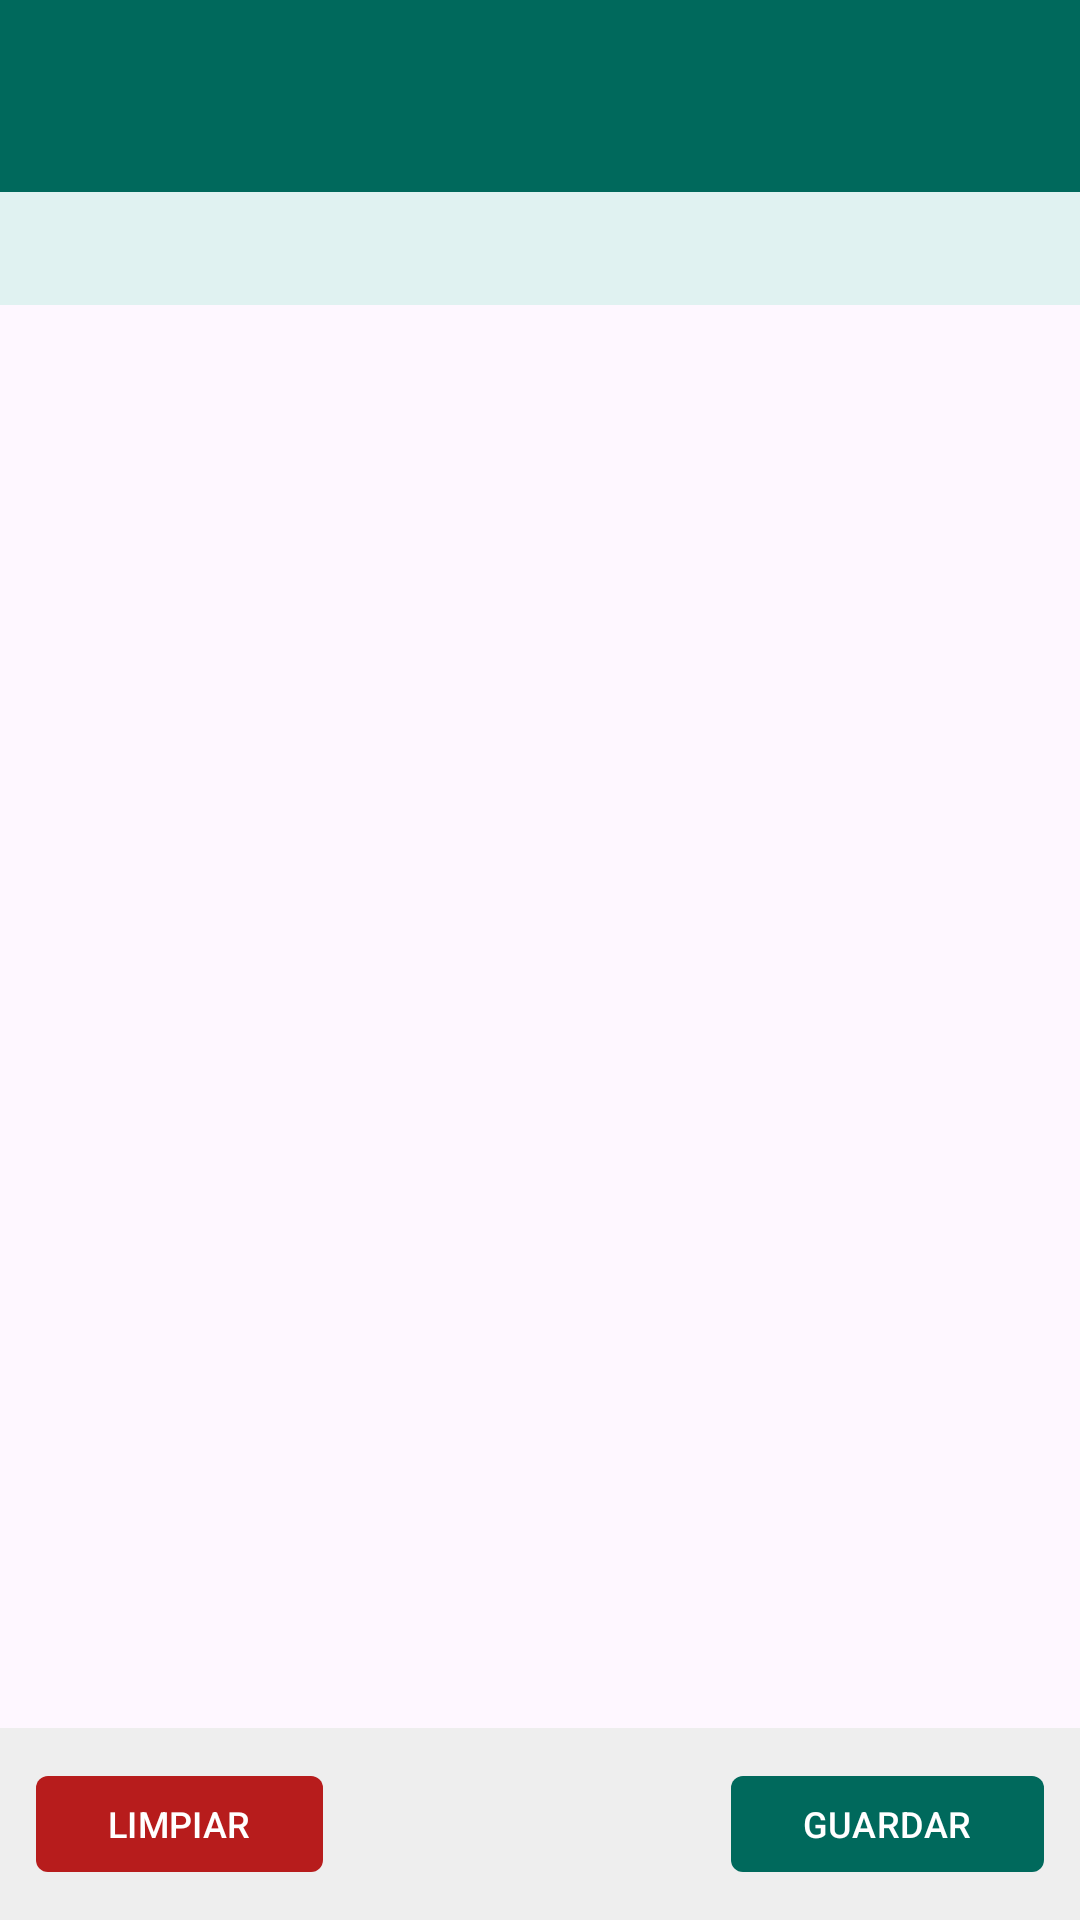

This screen was rendered from an Android layout file. Write that file and the resources it references.
<!-- AndroidManifest.xml: application theme Theme.ECKScanner -->
<!-- res/layout/activity_shelf_scan.xml -->
<?xml version="1.0" encoding="utf-8"?>
<LinearLayout xmlns:android="http://schemas.android.com/apk/res/android"
    xmlns:app="http://schemas.android.com/apk/res-auto"
    android:layout_width="match_parent"
    android:layout_height="match_parent"
    android:orientation="vertical">

    <com.google.android.material.appbar.MaterialToolbar
        android:id="@+id/toolbar"
        android:layout_width="match_parent"
        android:layout_height="?actionBarSize"
        android:background="#00695C"
        app:titleTextColor="@android:color/white"
        app:navigationIcon="@drawable/ic_back"
        app:navigationIconTint="@android:color/white" />

    
    <LinearLayout
        android:layout_width="match_parent"
        android:layout_height="wrap_content"
        android:padding="10dp"
        android:background="#E0F2F1"
        android:orientation="horizontal"
        android:gravity="center_vertical">

        <TextView
            android:id="@+id/txtShelfInfo"
            android:layout_width="0dp"
            android:layout_height="wrap_content"
            android:layout_weight="1"
            android:textSize="13sp" />

        <ProgressBar
            android:id="@+id/progressLoad"
            android:layout_width="24dp"
            android:layout_height="24dp"
            android:visibility="gone" />
    </LinearLayout>

    
    <com.google.android.material.card.MaterialCardView
        android:id="@+id/cardLastScan"
        android:layout_width="match_parent"
        android:layout_height="wrap_content"
        android:layout_margin="8dp"
        app:cardCornerRadius="8dp"
        app:cardBackgroundColor="#E8F5E9"
        android:visibility="gone">

        <LinearLayout
            android:layout_width="match_parent"
            android:layout_height="wrap_content"
            android:padding="10dp"
            android:orientation="vertical">

            <TextView
                android:id="@+id/txtLastScanName"
                android:layout_width="match_parent"
                android:layout_height="wrap_content"
                android:textSize="15sp"
                android:textStyle="bold" />

            <TextView
                android:id="@+id/txtLastScanDetail"
                android:layout_width="match_parent"
                android:layout_height="wrap_content"
                android:textSize="12sp"
                android:textColor="#666" />
        </LinearLayout>
    </com.google.android.material.card.MaterialCardView>

    
    <androidx.recyclerview.widget.RecyclerView
        android:id="@+id/recyclerItems"
        android:layout_width="match_parent"
        android:layout_height="0dp"
        android:layout_weight="1"
        android:padding="8dp" />

    
    <LinearLayout
        android:layout_width="match_parent"
        android:layout_height="wrap_content"
        android:padding="12dp"
        android:background="?colorSurfaceVariant"
        android:orientation="horizontal"
        android:gravity="center_vertical">

        <com.google.android.material.button.MaterialButton
            android:id="@+id/btnClear"
            android:layout_width="wrap_content"
            android:layout_height="40dp"
            android:text="LIMPIAR"
            android:textSize="12sp"
            app:backgroundTint="#B71C1C"
            app:cornerRadius="4dp" />

        <TextView
            android:id="@+id/txtItemCount"
            android:layout_width="0dp"
            android:layout_height="wrap_content"
            android:layout_weight="1"
            android:gravity="center"
            android:textSize="13sp" />

        <com.google.android.material.button.MaterialButton
            android:id="@+id/btnSave"
            android:layout_width="wrap_content"
            android:layout_height="40dp"
            android:text="GUARDAR"
            android:textSize="12sp"
            app:backgroundTint="#00695C"
            app:cornerRadius="4dp" />
    </LinearLayout>
</LinearLayout>
<!-- resources referenced by this layout -->
<resources>
  <style name="Theme.ECKScanner" parent="Theme.Material3.Light.NoActionBar">
          <item name="colorPrimary">#1A1A2E</item>
          <item name="colorPrimaryContainer">#16213E</item>
          <item name="colorOnPrimaryContainer">@android:color/white</item>
          <item name="colorSecondary">#E94560</item>
          <item name="colorSecondaryContainer">#E94560</item>
          <item name="colorOnSecondaryContainer">@android:color/white</item>
          <item name="colorSurface">@android:color/white</item>
          <item name="colorOnSurface">#1A1A2E</item>
          <item name="colorSurfaceVariant">#EEEEEE</item>
          <item name="android:statusBarColor">?colorPrimary</item>
      </style>
</resources>
